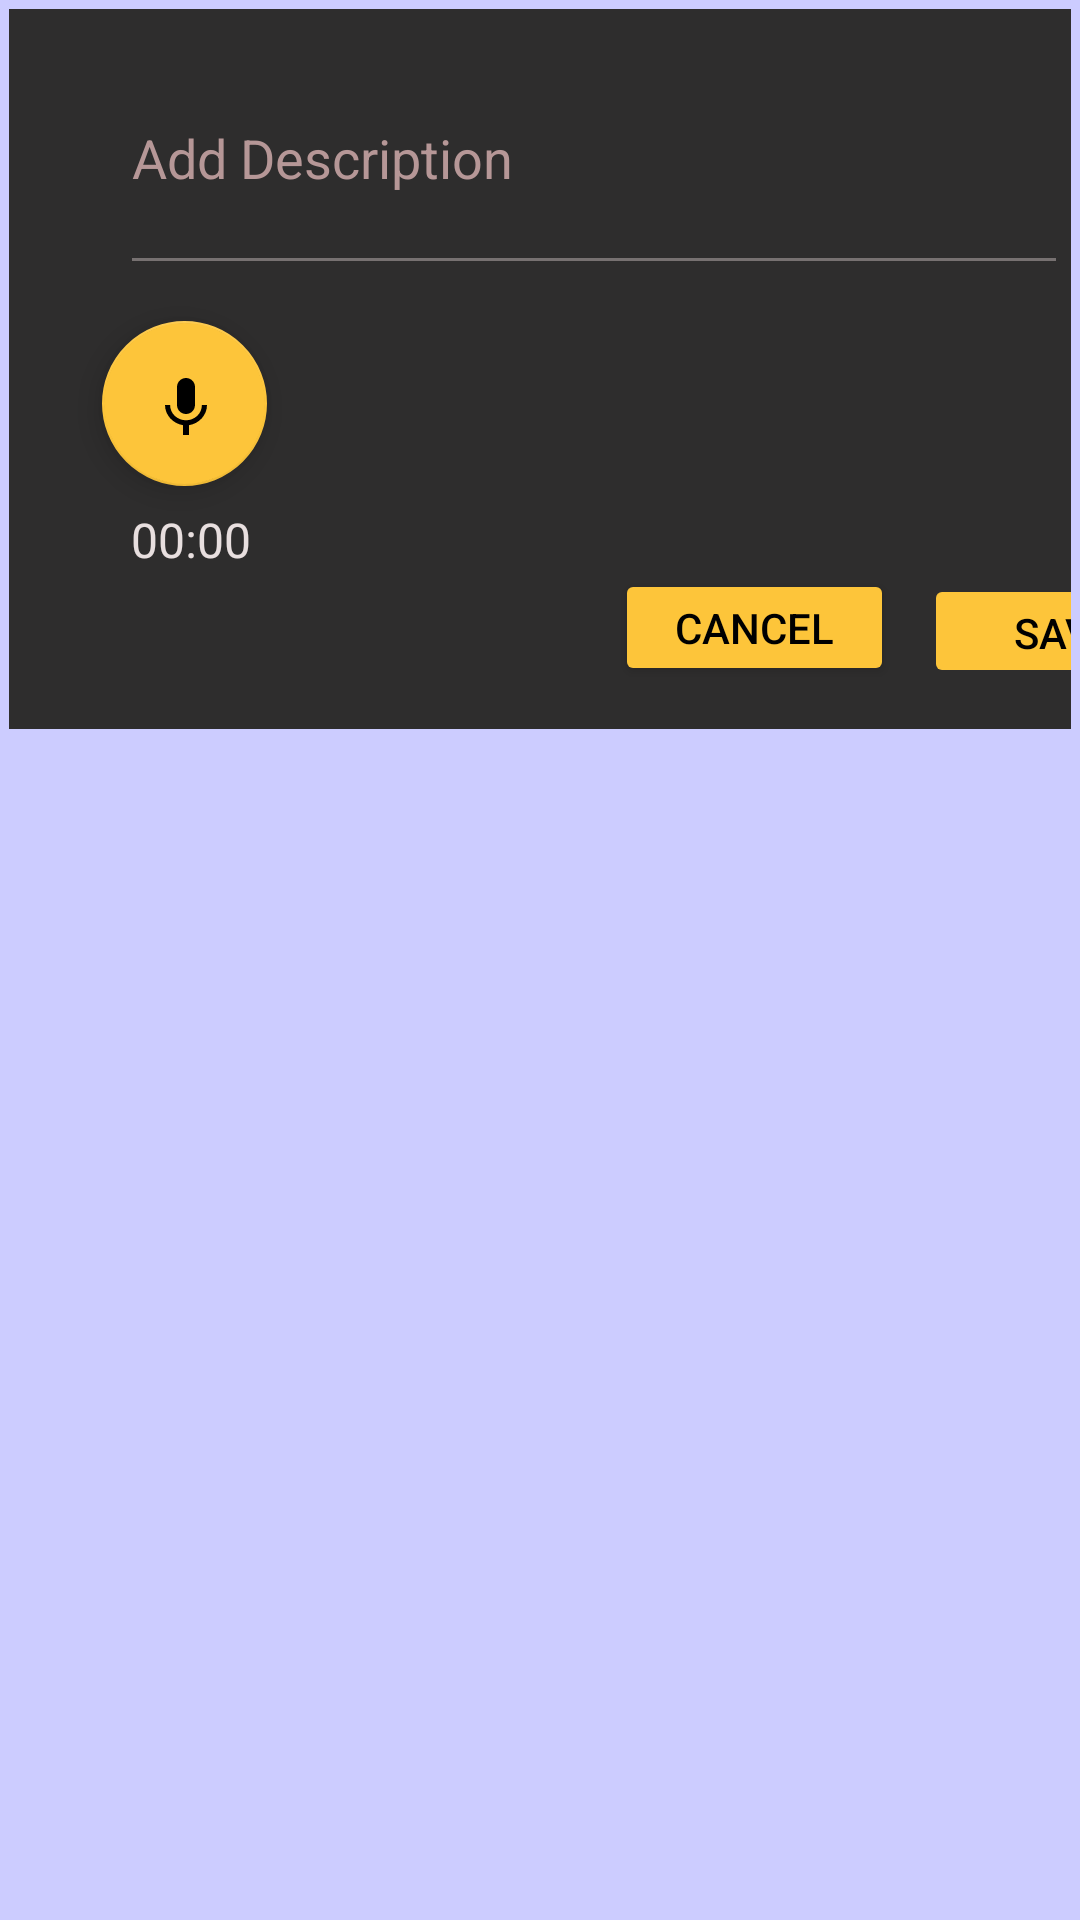

This screen was rendered from an Android layout file. Write that file and the resources it references.
<!-- AndroidManifest.xml: application theme Theme.SmartRemindersApp2 -->
<!-- res/layout/add_description.xml -->
<?xml version="1.0" encoding="utf-8"?>
<LinearLayout xmlns:android="http://schemas.android.com/apk/res/android"
    xmlns:app="http://schemas.android.com/apk/res-auto"
    xmlns:tools="http://schemas.android.com/tools"
    android:layout_width="415dp"
    android:layout_height="240dp"
    android:layout_gravity="center"
    android:background="#CCCCFF"
    android:orientation="vertical"
    android:padding="3dp">

    <androidx.constraintlayout.widget.ConstraintLayout
        android:layout_width="415dp"
        android:layout_height="240dp"
        android:background="#2E2D2D">


        <com.google.android.material.floatingactionbutton.FloatingActionButton
            android:id="@+id/recordBtn2"
            android:layout_width="55dp"
            android:layout_height="57dp"
            app:backgroundTint="#FDC53A"
            app:layout_constraintBottom_toBottomOf="parent"
            app:layout_constraintEnd_toEndOf="parent"
            app:layout_constraintHorizontal_bias="0.086"
            app:layout_constraintStart_toStartOf="parent"
            app:layout_constraintTop_toTopOf="parent"
            app:layout_constraintVertical_bias="0.562"
            app:srcCompat="@drawable/ic_baseline_keyboard_voice_24"></com.google.android.material.floatingactionbutton.FloatingActionButton>

        <Chronometer
            android:id="@+id/simpleChronometer2"
            android:layout_width="wrap_content"
            android:layout_height="wrap_content"
            android:textColor="#E8DFDF"
            android:textSize="16sp"
            app:layout_constraintBottom_toBottomOf="parent"
            app:layout_constraintEnd_toStartOf="@+id/all_audios2"
            app:layout_constraintHorizontal_bias="0.704"
            app:layout_constraintStart_toStartOf="parent"
            app:layout_constraintTop_toTopOf="parent"
            app:layout_constraintVertical_bias="0.761" />

        <Button
            android:id="@+id/cancel_desc_dialog"
            android:layout_width="93dp"
            android:layout_height="39dp"
            android:backgroundTint="#FDC53A"
            android:text="Cancel"
            android:textColor="#000000"
            app:layout_constraintBottom_toBottomOf="parent"
            app:layout_constraintEnd_toEndOf="parent"
            app:layout_constraintHorizontal_bias="0.627"
            app:layout_constraintStart_toStartOf="parent"
            app:layout_constraintTop_toTopOf="parent"
            app:layout_constraintVertical_bias="0.929" />

        <Button
            android:id="@+id/save_description"
            android:layout_width="94dp"
            android:layout_height="38dp"
            android:backgroundTint="#FDC53A"
            android:enabled="false"
            android:text="Save"
            android:textColor="#000000"
            app:layout_constraintBottom_toBottomOf="parent"
            app:layout_constraintEnd_toEndOf="parent"
            app:layout_constraintHorizontal_bias="0.95"
            app:layout_constraintStart_toStartOf="parent"
            app:layout_constraintTop_toTopOf="parent"
            app:layout_constraintVertical_bias="0.933" />

        <EditText
            android:id="@+id/AddDescriptionEditText"
            android:layout_width="316dp"
            android:layout_height="88dp"
            android:backgroundTint="#777171"
            android:ems="10"
            android:hint="Add Description"
            android:inputType="textMultiLine"
            android:textColor="#B69797"
            android:textColorHint="#B69797"
            app:layout_constraintBottom_toBottomOf="parent"
            app:layout_constraintEnd_toEndOf="parent"
            app:layout_constraintHorizontal_bias="0.373"
            app:layout_constraintStart_toStartOf="parent"
            app:layout_constraintTop_toTopOf="parent"
            app:layout_constraintVertical_bias="0.026" />

        <ScrollView
            android:id="@+id/all_audios2"
            android:layout_width="256dp"
            android:layout_height="75dp"
            android:scrollbars="none"
            android:visibility="visible"
            app:layout_constraintBottom_toBottomOf="parent"
            app:layout_constraintEnd_toEndOf="parent"
            app:layout_constraintHorizontal_bias="0.616"
            app:layout_constraintStart_toStartOf="parent"
            app:layout_constraintTop_toTopOf="parent"
            app:layout_constraintVertical_bias="0.678">

            <LinearLayout
                android:id="@+id/kinear_all_audios"
                android:layout_width="match_parent"
                android:layout_height="wrap_content"
                android:orientation="vertical" />
        </ScrollView>

    </androidx.constraintlayout.widget.ConstraintLayout>


</LinearLayout>



    






























































































































<!-- resources referenced by this layout -->
<resources>
  <!-- drawable ic_baseline_image_24 (drawable) -->
  <vector android:height="24dp" android:tint="#A29D9D"
      android:viewportHeight="24" android:viewportWidth="24"
      android:width="24dp" xmlns:android="http://schemas.android.com/apk/res/android">
      <path android:fillColor="@android:color/white" android:pathData="M21,19V5c0,-1.1 -0.9,-2 -2,-2H5c-1.1,0 -2,0.9 -2,2v14c0,1.1 0.9,2 2,2h14c1.1,0 2,-0.9 2,-2zM8.5,13.5l2.5,3.01L14.5,12l4.5,6H5l3.5,-4.5z"/>
  </vector>
  <!-- drawable ic_baseline_keyboard_voice_24 (drawable) -->
  <vector android:height="24dp" android:tint="#A29D9D"
      android:viewportHeight="24" android:viewportWidth="24"
      android:width="24dp" xmlns:android="http://schemas.android.com/apk/res/android">
      <path android:fillColor="@android:color/white" android:pathData="M12,15c1.66,0 2.99,-1.34 2.99,-3L15,6c0,-1.66 -1.34,-3 -3,-3S9,4.34 9,6v6c0,1.66 1.34,3 3,3zM17.3,12c0,3 -2.54,5.1 -5.3,5.1S6.7,15 6.7,12L5,12c0,3.42 2.72,6.23 6,6.72L11,22h2v-3.28c3.28,-0.48 6,-3.3 6,-6.72h-1.7z"/>
  </vector>
  <style name="Theme.SmartRemindersApp2" parent="Theme.MaterialComponents.DayNight.DarkActionBar">
          
          <item name="colorPrimary">@color/purple_500</item>
          <item name="colorPrimaryVariant">@color/purple_700</item>
          <item name="colorOnPrimary">@color/white</item>
          
          <item name="colorSecondary">@color/teal_200</item>
          <item name="colorSecondaryVariant">@color/teal_700</item>
          <item name="colorOnSecondary">@color/black</item>
          
          <item name="android:statusBarColor" tools:targetApi="l">?attr/colorPrimaryVariant</item>
          
      </style>
  <color name="purple_500">#FF6200EE</color>
  <color name="purple_700">#FF3700B3</color>
  <color name="white">#FFFFFFFF</color>
  <color name="teal_200">#FF03DAC5</color>
  <color name="teal_700">#FF018786</color>
  <color name="black">#FF000000</color>
</resources>
